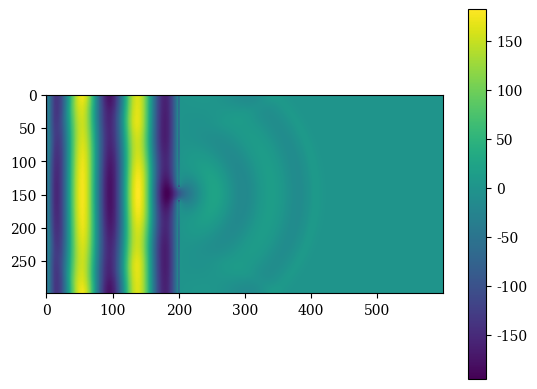
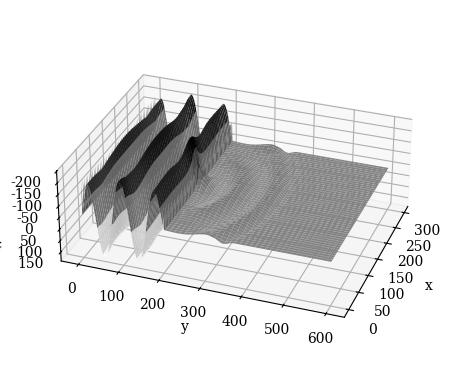

These charts were generated, in order, by the following Python code:
import numpy as np 
import matplotlib.pyplot as plt

plt.rcParams["font.family"] = "serif"

from matplotlib.animation import FuncAnimation
from matplotlib.colors import PowerNorm
from mpl_toolkits.mplot3d import Axes3D


plt.rcParams['figure.dpi'] = 350


mu_0 = 4 * np.pi * 1e-7
epsilon_0 = 8.854187817e-12
c = 3e8

dx = 0.01
dy = 0.01  # spatial step
dt = 1.4*dx / c  # temporal step

lamb = 120


x_max = 300
y_max = 600
t_max = 600



Ez = np.zeros((x_max, y_max, 2), dtype= "float64")
Hx = np.zeros((x_max, y_max, 2), dtype= "float64")
Hy = np.zeros((x_max, y_max, 2), dtype= "float64")


    
def update_fields(Ez, Hx, Hy):

    """Yee"""
    for n in range(t_max):
        
        if n%2 == 0:
            
            Ez[1:-1,1:-1,1] = Ez[1:-1,1:-1,0] + dt/(2*epsilon_0)*((Hy[2:,1:-1,0]-Hy[0:-2,1:-1,0])/dx-(Hx[1:-1,2:,0]-Hx[1:-1,0:-2,0])/dy) #principal
  
            
            Ez[0,1:-1,1] = Ez[0,1:-1,0] + dt/(2*epsilon_0)*((Hy[1,1:-1,0]-Hy[-1,1:-1,0])/dx-(Hx[0,2:,0]-Hx[0,0:-2,0])/dy)
            Ez[-1,1:-1,1] = Ez[-1,1:-1,0] + dt/(2*epsilon_0)*((Hy[0,1:-1,0]-Hy[-2,1:-1,0])/dx-(Hx[-1,2:,0]-Hx[-1,0:-2,0])/dy)
            """Ez[1:-1,0,1] = Ez[1:-1,0,0] + dt/(2*epsilon_0)*((Hy[2:,0,0]-Hy[2:,0,0])/dx-(Hx[1:-1,1,0]-Hx[1:-1,-1,0])/dy)
            Ez[1:-1,-1,1] = Ez[1:-1,-1,0] + dt/(2*epsilon_0)*((Hy[2:,-1,0]-Hy[0:-2,-1,0])/dx-(Hx[1:-1,0,0]-Hx[1:-1,-2,0])/dy)
            """
            
            """
            Ez[0,0,1] = Ez[0,0,0] + dt/(2*epsilon_0)*((Hy[1,0,0]-Hy[-1,0,0])/dx-(Hx[0,1,0]-Hx[0,-1,0])/dy)
            Ez[-1,0,1] = Ez[-1,0,0] + dt/(2*epsilon_0)*((Hy[0,0,0]-Hy[-2,0,0])/dx-(Hx[-1,1,0]-Hx[-1,-1,0])/dy)
            Ez[0,-1,1] = Ez[0,-1,0] + dt/(2*epsilon_0)*((Hy[1,-1,0]-Hy[-1,-1,0])/dx-(Hx[0,0,0]-Hx[0,-2,0])/dy)
            Ez[-1,-1,1] = Ez[-1,-1,0] + dt/(2*epsilon_0)*((Hy[0,-1,0]-Hy[-2,-1,0])/dx-(Hx[-1,0,0]-Hx[-1,-2,0])/dy)
            """
            Ez[:,:,0] = Ez[:,:,1]
            
            
            
            Ez[:,0:2,0] = 100*np.sin(n*2*np.pi/lamb)       
            Ez[0:140,200:202,0] = 0
            Ez[160:,200:202,0] = 0
                
            
        else:

                    
            Hx[1:-1,1:-1,1] = Hx[1:-1,1:-1,0] - dt/(2*mu_0*dy)*(Ez[1:-1,2:,0]-Ez[1:-1,0:-2,0]) #principal
            
            
            Hx[0,1:-1,1] = Hx[0,1:-1,0] - dt/(2*mu_0*dy)*(Ez[0,2:,0]-Ez[0,0:-2,0])  
            Hx[-1,1:-1,1] = Hx[-1,1:-1,0] - dt/(2*mu_0*dy)*(Ez[-1,2:,0]-Ez[-1,0:-2,0])
            """Hx[1:-1,0,1] = Hx[1:-1,0,0] - dt/(2*mu_0*dy)*(Ez[1:-1,1,0]-Ez[1:-1,-1,0])
            Hx[1:-1,-1,1] = Hx[1:-1,-1,0] - dt/(2*mu_0*dy)*(Ez[1:-1,0,0]-Ez[1:-1,-2,0])
            """
            
            """
            Hx[0,0,1] = Hx[0,0,0] - dt/(2*mu_0*dy)*(Ez[0,1,0]-Ez[0,-1,0])
            Hx[-1,0,1] = Hx[-1,0,0] - dt/(2*mu_0*dy)*(Ez[-1,1,0]-Ez[-1,-1,0])
            Hx[0,-1,1] = Hx[0,-1,0] - dt/(2*mu_0*dy)*(Ez[0,0,0]-Ez[0,-2,0])
            Hx[-1,-1,1] = Hx[-1,-1,0] - dt/(2*mu_0*dy)*(Ez[-1,0,0]-Ez[-1,-2,0])
            """
            Hx[:,:,0] = Hx[:,:,1]
            
            
            Hy[1:-1,1:-1,1] = Hy[1:-1,1:-1,0] + dt/(2*mu_0*dx)*(Ez[2:,1:-1,0]-Ez[0:-2,1:-1,0]) #principal
            
            
            Hy[0,1:-1,1] = Hy[0,1:-1,0] + dt/(2*mu_0*dx)*(Ez[1,1:-1,0]-Ez[-1,1:-1,0])
            Hy[-1,1:-1,1] = Hy[-1,1:-1,0] + dt/(2*mu_0*dx)*(Ez[0,1:-1,0]-Ez[-2,1:-1,0])
            """Hy[1:-1,0,1] = Hy[1:-1,0,0] + dt/(2*mu_0*dx)*(Ez[2:,0,0]-Ez[2:,0,0])
            Hy[1:-1,-1,1] = Hy[1:-1,-1,0] + dt/(2*mu_0*dx)*(Ez[2:,-1,0]-Ez[2:,-1,0])
            """
            
            """
            Hy[0,0,1] = Hy[0,0,0] + dt/(2*mu_0*dx)*(Ez[1,0,0]-Ez[-1,0,0])
            Hy[-1,0,1] = Hy[-1,0,0] + dt/(2*mu_0*dx)*(Ez[0,0,0]-Ez[-2,0,0])
            Hy[0,-1,1] = Hy[0,-1,0] + dt/(2*mu_0*dx)*(Ez[1,-1,0]-Ez[-1,-1,0])
            Hy[-1,-1,1] = Hy[-1,-1,0] + dt/(2*mu_0*dx)*(Ez[0,-1,0]-Ez[-2,-1,0])
            """
            Hy[:,:,0] = Hy[:,:,1]
                    
        
        

update_fields(Ez, Hx, Hy)



Energie = np.zeros((x_max,y_max))
Energie[:,:]=np.power(Ez[:,:,1],2)*epsilon_0/2




fig2 = plt.figure()
im = plt.imshow(Energie[:,:],norm=PowerNorm(gamma=0.4))
im.set_cmap('gray')
#cbar = plt.colorbar(im, shrink=0.6, anchor=0.1)
plt.show()


im = plt.imshow(Ez[:,:,1],norm=PowerNorm(gamma=1))
plt.colorbar()
plt.show()


fig = plt.figure()
ax = fig.add_subplot(111, projection='3d')
x = np.arange(Ez.shape[0])
y = np.arange(Ez.shape[1])
X, Y = np.meshgrid(x, y)
ax.set_box_aspect(aspect = (1.5,2,0.7))
ax.plot_surface(X.T, Y.T, Ez[:,:,1], cmap='gray')
ax.set_xlabel('x')
ax.set_ylabel('y')
ax.set_zlabel('Intensity')
ax.view_init(-150, -20)
plt.show()

"""
x=np.arange(2,400,1, dtype=int)
fig1 = plt.figure()
plt.plot(x,Ez[150,2:400,1])
"""


